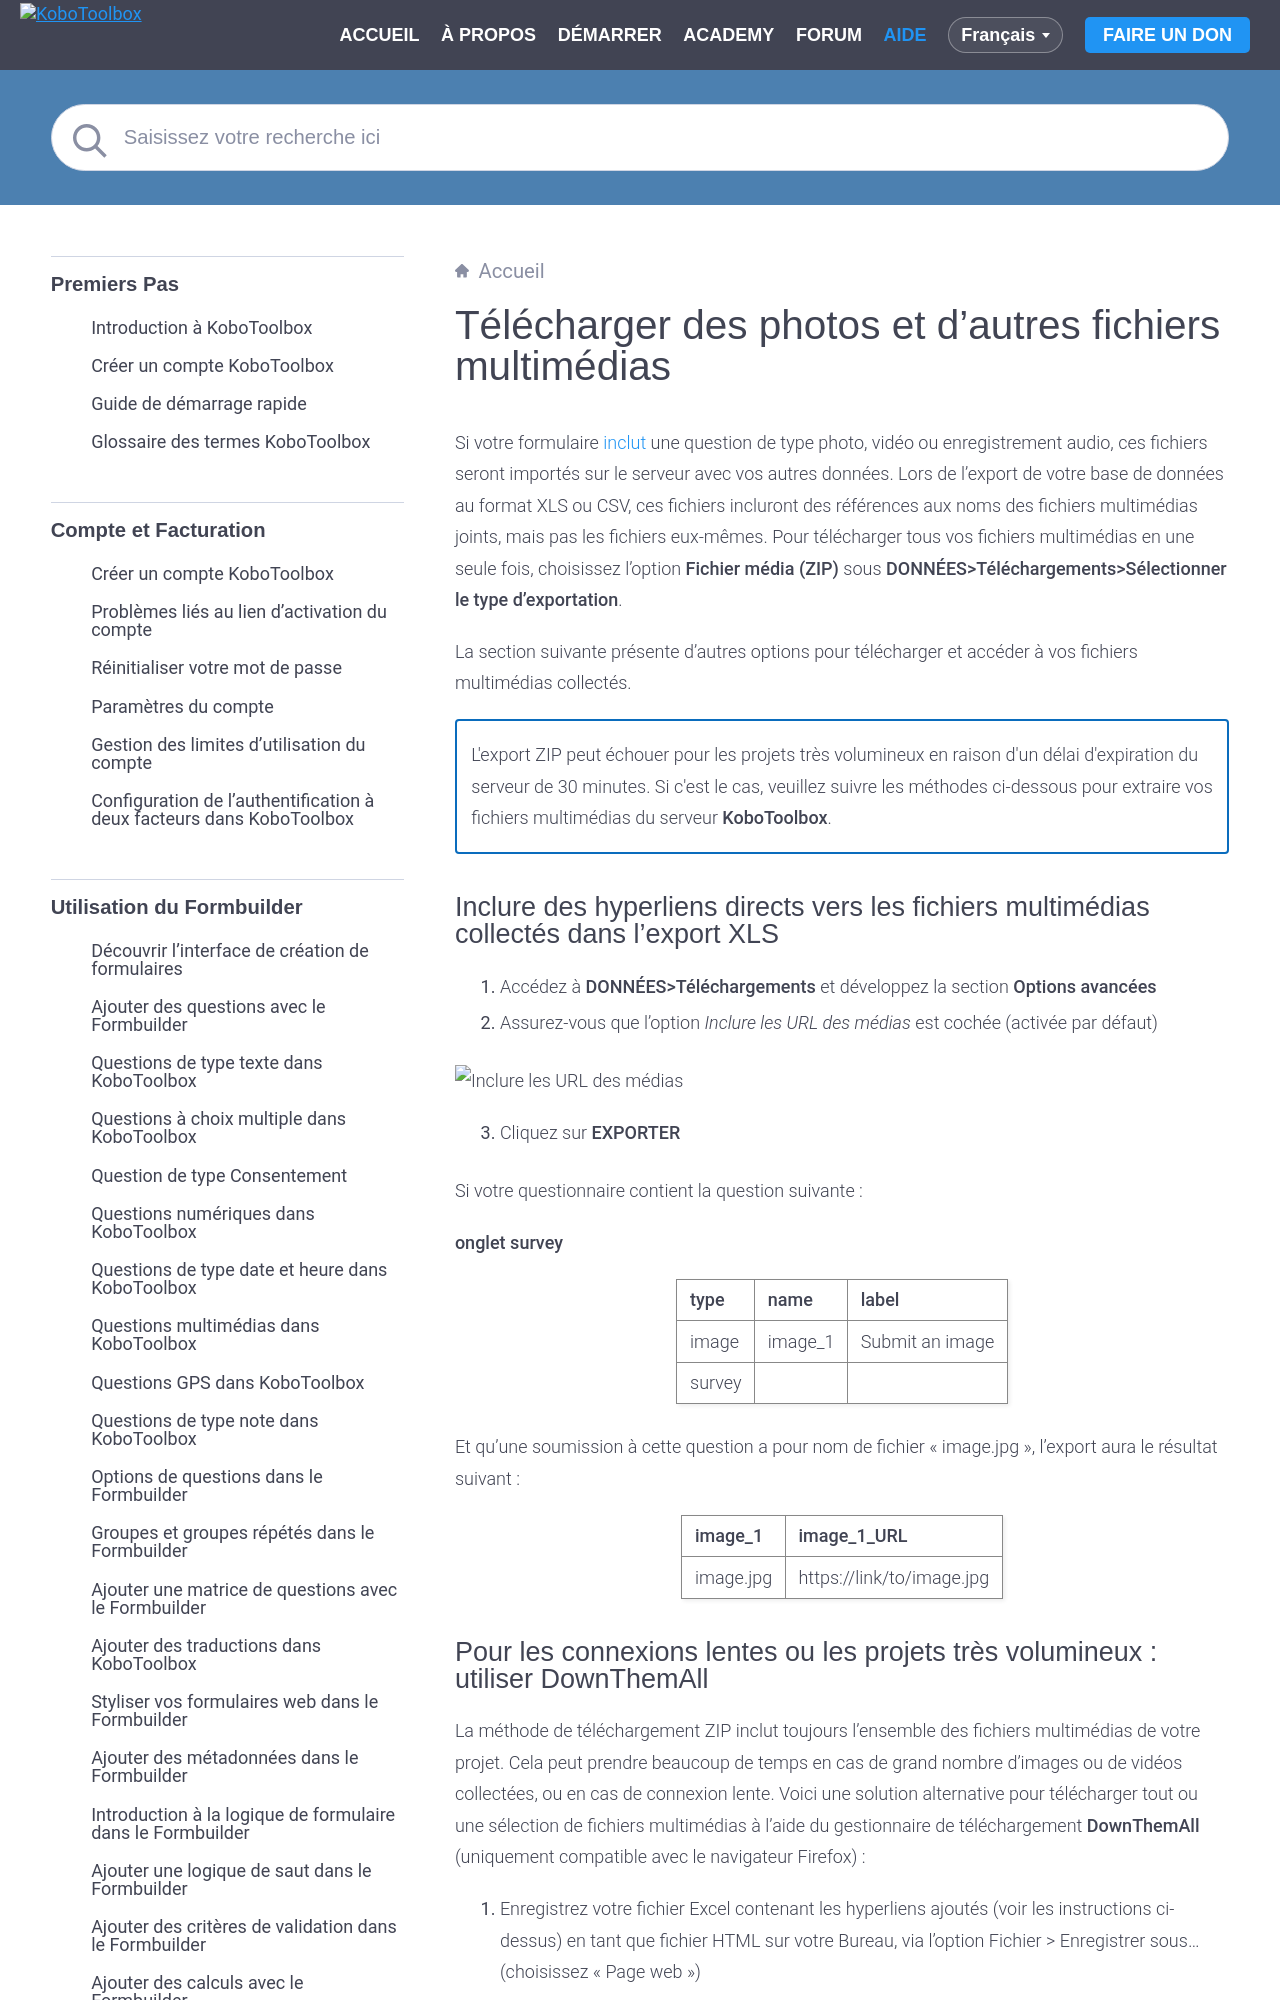

repository: kobotoolbox/docs · page: fr/photo_download.html · generator: sphinx

# Télécharger des photos et d'autres fichiers multimédias

Si votre formulaire [inclut](question_types.md) une question de type photo, vidéo ou enregistrement audio, ces fichiers seront importés sur le serveur avec vos autres données. Lors de l'export de votre base de données au format XLS ou CSV, ces fichiers incluront des références aux noms des fichiers multimédias joints, mais pas les fichiers eux-mêmes. Pour télécharger tous vos fichiers multimédias en une seule fois, choisissez l'option **Fichier média (ZIP)** sous **DONNÉES>Téléchargements>Sélectionner le type d'exportation**.

La section suivante présente d'autres options pour télécharger et accéder à vos fichiers multimédias collectés.

<p class='note'>L'export ZIP peut échouer pour les projets très volumineux en raison d'un délai d'expiration du serveur de 30 minutes. Si c'est le cas, veuillez suivre les méthodes ci-dessous pour extraire vos fichiers multimédias du serveur <strong>KoboToolbox</strong>.</p>
